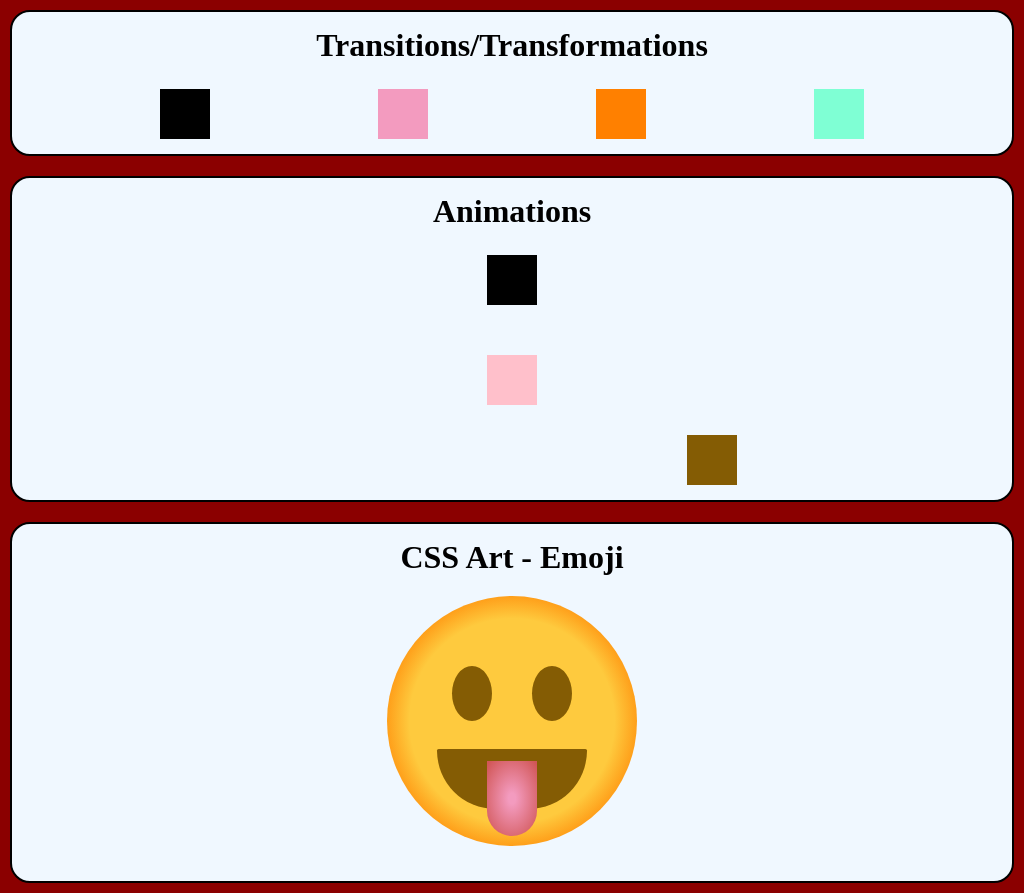

Give the HTML and CSS whose rendering is this image.

<!-- file: index.html -->
<!DOCTYPE html>
<html lang="en">
<head>
    <meta charset="UTF-8">
    <meta name="viewport" content="width=device-width, initial-scale=1.0">
    <title>Document</title>
    <link rel="stylesheet" href="style.css">
</head>
<body>
    
    <div class="container">
        <div class="box">
           
            <h1>Transitions/Transformations</h1>
            <div class="wrapper">
            <div class="square"></div>
            <div class="square2"></div>
            <div class="square3"></div>
            <div class="square4"></div>
            </div>
        </div>
        <div class="box">
            <h1>Animations</h1>
            <div class="squareA1"></div>
            <div class="squareA2"></div>
            <div class="squareA3"></div>
            
        </div>  
        <div class="box b3">
            <h1>CSS Art - Emoji</h1> 
            <div class="emoji">
                <div class="circle"></div>
                <div class="circle2"></div>
                <div class="mouth"></div>
                <div class="tongue"></div>
            </div>
        </div>
    </div>
</body>
</html>

/* file: style.css */
*{
    margin: 0%;
    padding: 0%;
    box-sizing: border-box;
}

.container {
    display: flex;
    
    flex-direction: column;
    width: 100vw;
    background-color: darkred;

}

.box {
    flex: 1;
    border: 2px solid black;
    margin: 10px;
    background-color: aliceblue;
    border-radius: 20px;

    display: flex;
    flex-direction: column;
    align-content: center;
    text-align: center;
    justify-content: center;
    align-items: center;
    padding: 15px;
}
.b3{
    display: flex;
    flex-direction: column;
    justify-content: center;
    align-items: center;
    
}
.emoji {
    display: flex;
    flex-direction: column;
    height: 250px;
    width: 250px;
    background-image: radial-gradient(
        #feca3e 58%,
        #ff8000 80%
    );
    border-radius: 50%;
    overflow: hidden;
    box-shadow: 30px 30px 35px rbga(0,0,0,0.25);
    margin: 20px 0;
    animation: emojianimation 1s linear 0s infinite alternate;
   
}

@keyframes emojianimation {    
    from{
        transform: rotate(10deg);
    }
    to{
        transform: rotate(-10deg);
    }
}




.circle{
    width: 40px;
    height: 55px;
    border-radius: 65%;
    background-color: #845C04;
    position: relative;
    left:65px;
    top:70px;
    
}

.circle2 {
    width: 40px;
    height: 55px;
    border-radius: 65%;
    background-color: #845C04;
    position: relative;
    left: 145px;
    top: 15px;
    
}

.mouth {
    height: 60px;
    width: 150px;
    background-color: #845C04;
    position: relative;
    margin: auto;
    overflow: hidden;
    border-radius: 5px 5px 180px 180px;
    top: 40px;
    left: 0;
}

.tongue {
    height: 75px;
    width: 50px;
    position: relative;
    bottom: 10px;
    left: 100px;
    border-radius: 0 0 25px 25px;
    background-image: radial-gradient(
        #F39BBF 10%,
        #D15656 95%
     );
}

.emoji:hover > .tongue {
    opacity: 0;
}

.wrapper {
    display: flex;
    width: 90%;
    justify-content:space-around;
    
}
.square {
    height: 50px;
    width: 50px;
    background-color: black;
    margin-top: 25px;
    transition: background-color 3s;
}

.square:hover {
    background-color: red;
}

.square2 {
    width: 50px;
    height: 50px;
    background-color: #F39BBF;
    margin-top: 25px;
    transition: width 2s;
}

.square2:hover {
    width: 400px;
}

.square3 {
    width: 50px;
    height: 50px;
    background-color: #ff8000;
    margin-top: 25px;
    transition: height 2s, background-color 4s;
 
}

.square3:hover {
    height: 100px;
    background-color: aqua;
}

.square4 {
    width: 50px;
    height: 50px;
    background-color: aquamarine;
    margin-top: 25px;
    transform: rotate 2s background-color 2s;
}
.square4:hover {
    transform: rotate(45deg);
    background-color: yellow;
}


.squareA1 {
    width: 50px;
    height: 50px;
    background-color:black;
    position: relative;
    animation: myAnimation 1s linear 0s infinite forwards;
    margin-top: 25px;
    margin-bottom: 25px;
}

@keyframes myAnimation {    
    from{
        transform: rotate(0deg);
    }
    to{
        transform: rotate(360deg);
    }
}

.squareA2 {
    width: 50px;
    height: 50px;
    background-color: pink;
    position: relative;
    margin-top:25px ;
    animation: animation2 1s linear 0s infinite forwards;
}

 @keyframes animation2 {
    0%   {background-color: pink;}
    25%  {background-color: purple;}
    50%  {background-color: pink;}
    75%  {background-color: purple;}
    100% {background-color: pink;}
 }

.squareA3 {
    width: 50px;
    height: 50px;
    background-color: #ff8000;
    position: relative;
    margin-top: 30px;
    animation: animation3 1s linear 0s infinite forwards;
}

 @keyframes animation3 {
    0%   {left: 0px;background-color: #ff8000;}
    25%  {left: 50px;background-color:#ff8000;}
    50%  {left: 100px;background-color: #ff8000;}
    75%  {left: 150px; background-color: #845C04;}
    100% {left: 200px;background-color: #845C04;}
 }

